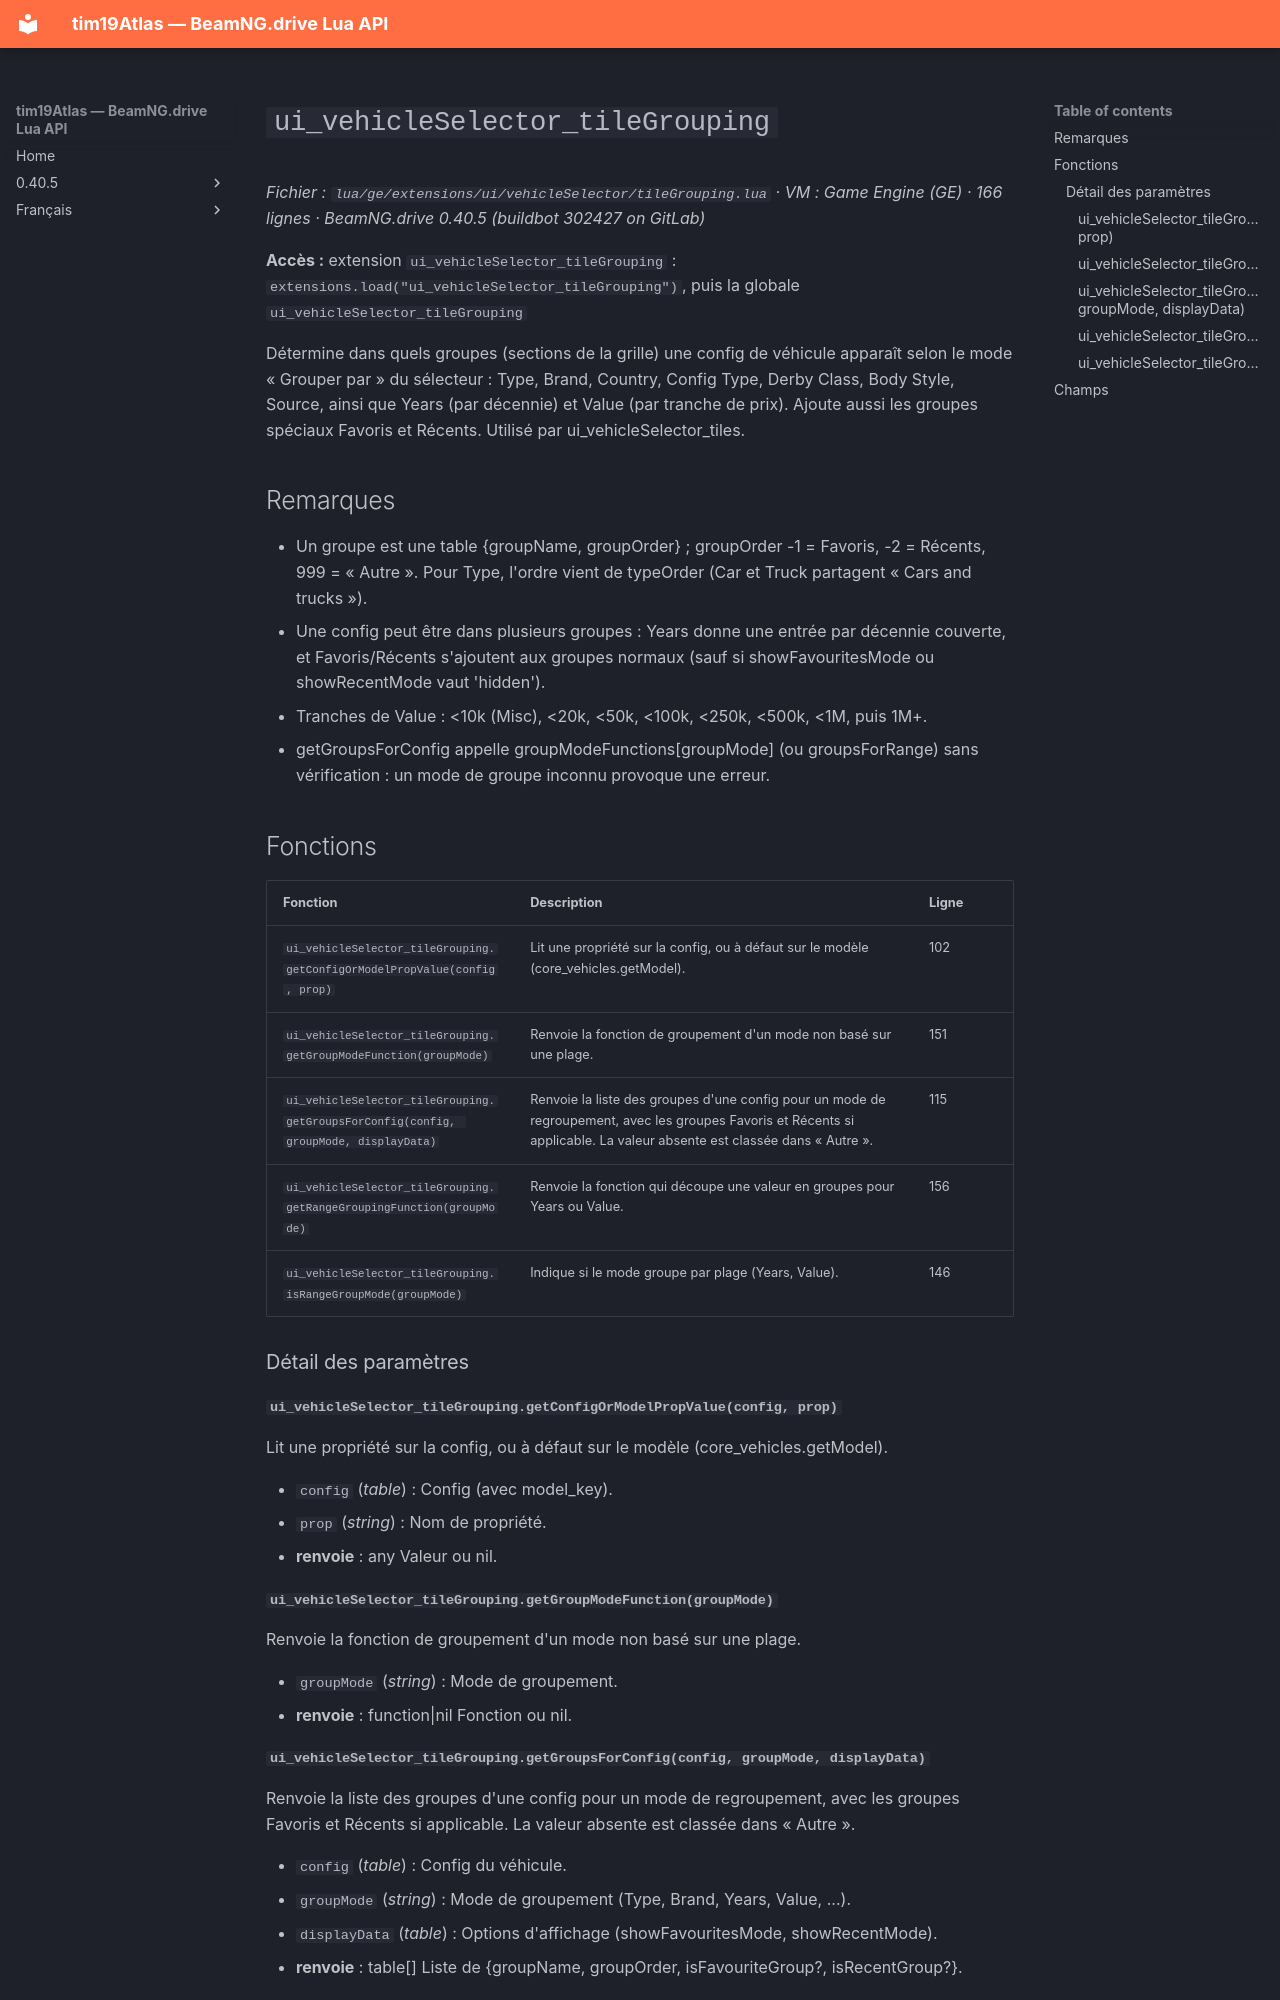

repository: Tim0219800/beamng-lua-atlas · page: fr/0.40.5/ge/extensions/ui/vehicleSelector/tileGrouping.html · generator: mkdocs

# `ui_vehicleSelector_tileGrouping`

*Fichier : `lua/ge/extensions/ui/vehicleSelector/tileGrouping.lua` · VM : Game Engine (GE) · 166 lignes · BeamNG.drive 0.40.5 (buildbot 302427 on GitLab)*

**Accès :** extension `ui_vehicleSelector_tileGrouping` : `extensions.load("ui_vehicleSelector_tileGrouping")`, puis la globale `ui_vehicleSelector_tileGrouping`

Détermine dans quels groupes (sections de la grille) une config de véhicule apparaît selon le mode « Grouper par » du sélecteur : Type, Brand, Country, Config Type, Derby Class, Body Style, Source, ainsi que Years (par décennie) et Value (par tranche de prix). Ajoute aussi les groupes spéciaux Favoris et Récents. Utilisé par ui_vehicleSelector_tiles.

## Remarques

- Un groupe est une table {groupName, groupOrder} ; groupOrder -1 = Favoris, -2 = Récents, 999 = « Autre ». Pour Type, l'ordre vient de typeOrder (Car et Truck partagent « Cars and trucks »).
- Une config peut être dans plusieurs groupes : Years donne une entrée par décennie couverte, et Favoris/Récents s'ajoutent aux groupes normaux (sauf si showFavouritesMode ou showRecentMode vaut 'hidden').
- Tranches de Value : <10k (Misc), <20k, <50k, <100k, <250k, <500k, <1M, puis 1M+.
- getGroupsForConfig appelle groupModeFunctions[groupMode] (ou groupsForRange) sans vérification : un mode de groupe inconnu provoque une erreur.

## Fonctions

| Fonction | Description | Ligne |
|---|---|---|
| `ui_vehicleSelector_tileGrouping.getConfigOrModelPropValue(config, prop)` | Lit une propriété sur la config, ou à défaut sur le modèle (core_vehicles.getModel). | 102 |
| `ui_vehicleSelector_tileGrouping.getGroupModeFunction(groupMode)` | Renvoie la fonction de groupement d'un mode non basé sur une plage. | 151 |
| `ui_vehicleSelector_tileGrouping.getGroupsForConfig(config, groupMode, displayData)` | Renvoie la liste des groupes d'une config pour un mode de regroupement, avec les groupes Favoris et Récents si applicable. La valeur absente est classée dans « Autre ». | 115 |
| `ui_vehicleSelector_tileGrouping.getRangeGroupingFunction(groupMode)` | Renvoie la fonction qui découpe une valeur en groupes pour Years ou Value. | 156 |
| `ui_vehicleSelector_tileGrouping.isRangeGroupMode(groupMode)` | Indique si le mode groupe par plage (Years, Value). | 146 |

### Détail des paramètres

#### `ui_vehicleSelector_tileGrouping.getConfigOrModelPropValue(config, prop)`

Lit une propriété sur la config, ou à défaut sur le modèle (core_vehicles.getModel).

- `config` (*table*) : Config (avec model_key).
- `prop` (*string*) : Nom de propriété.
- **renvoie** : any Valeur ou nil.

#### `ui_vehicleSelector_tileGrouping.getGroupModeFunction(groupMode)`

Renvoie la fonction de groupement d'un mode non basé sur une plage.

- `groupMode` (*string*) : Mode de groupement.
- **renvoie** : function|nil Fonction ou nil.
